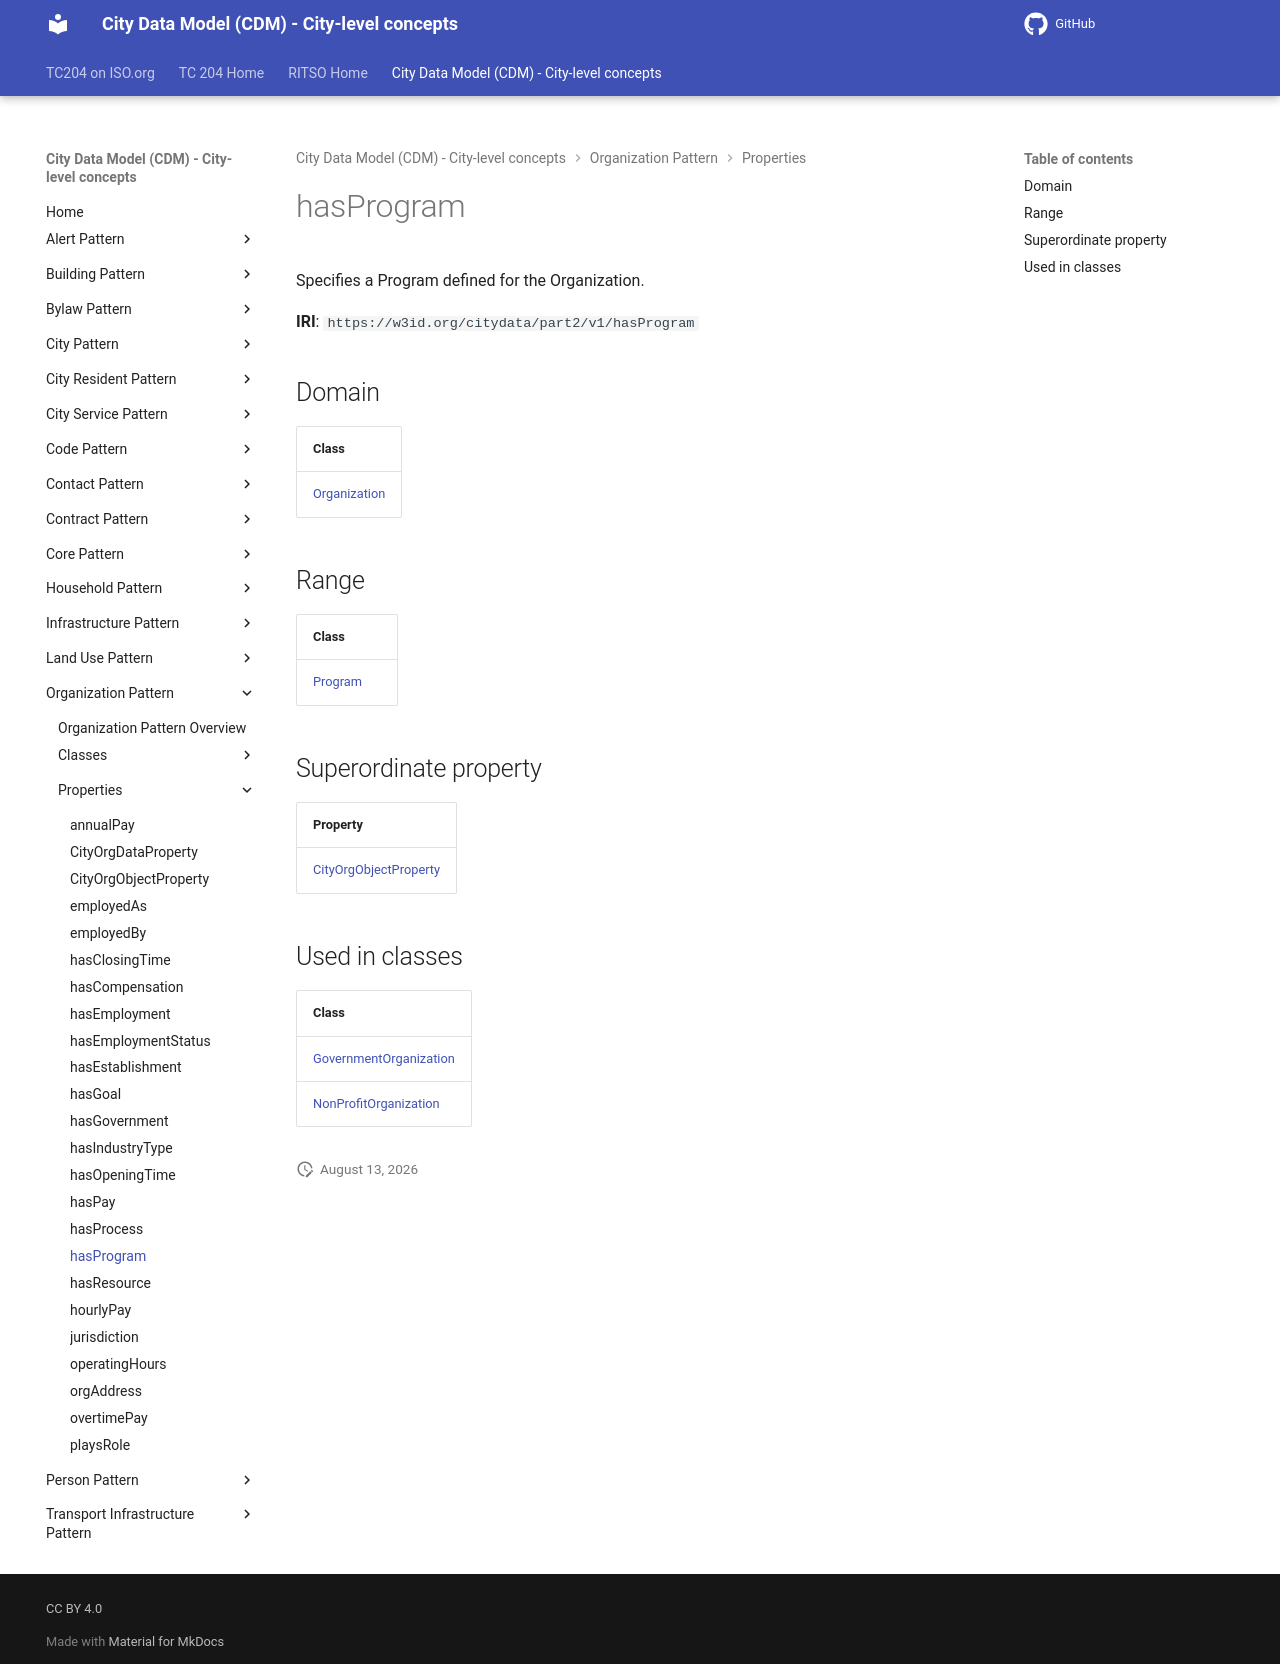

repository: ISO-TC204/ontology-cdm-p2 · page: v1.3.2-alpha.1/properties/hasProgram/index.html · generator: mkdocs

# hasProgram

Specifies a Program defined for the Organization.

**IRI**: `https://w3id.org/citydata/part2/v1/hasProgram`

## Domain

| Class |
|-------|
| [Organization](../classes/Organization.md) |

## Range

| Class |
|-------|
| [Program](../classes/Program.md) |

## Superordinate property

| Property |
|-------|
| [CityOrgObjectProperty](CityOrgObjectProperty.md) |

## Used in classes

| Class |
|-------|
| [GovernmentOrganization](../classes/GovernmentOrganization.md) |
| [NonProfitOrganization](../classes/NonProfitOrganization.md) |
